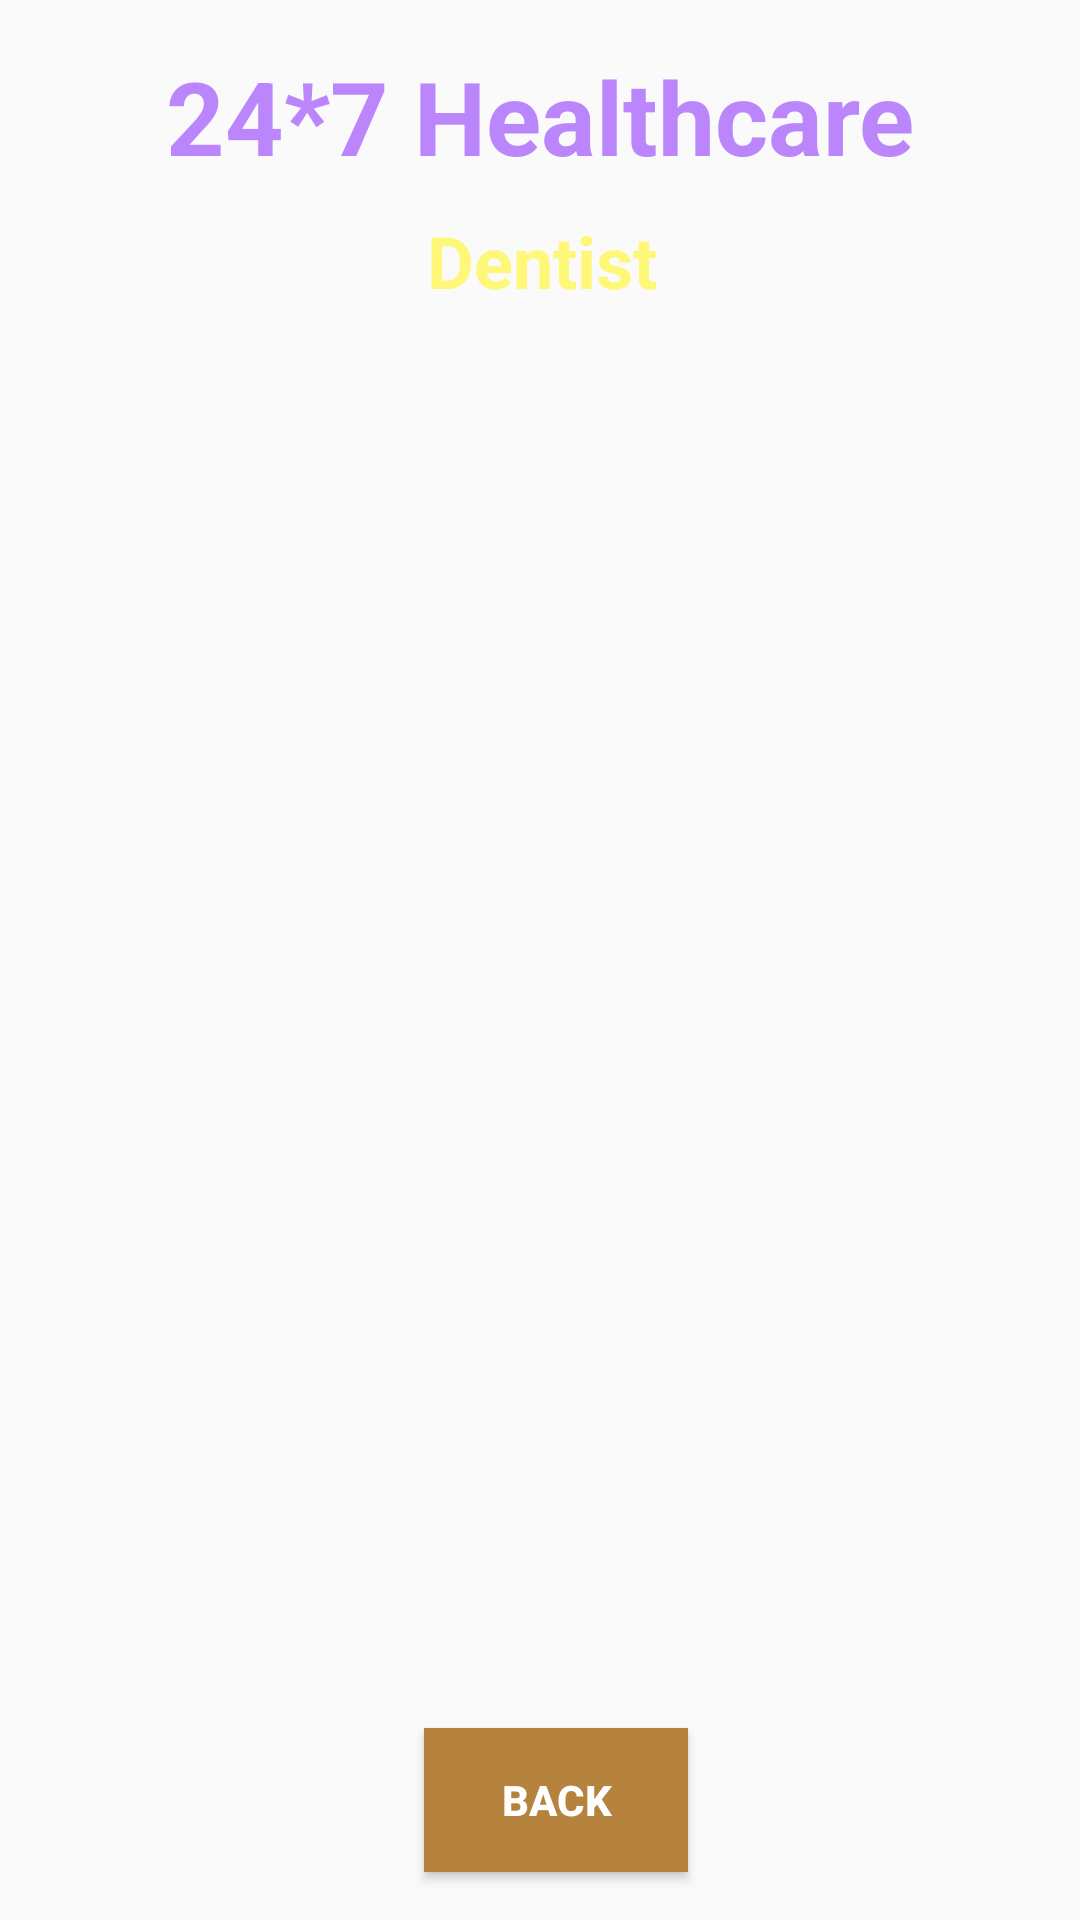

The Android layout XML behind this screen, and the referenced resources:
<!-- AndroidManifest.xml: application theme Theme.Healthcare -->
<!-- res/layout/activity_health_article_details.xml -->
<?xml version="1.0" encoding="utf-8"?>
<androidx.constraintlayout.widget.ConstraintLayout xmlns:android="http://schemas.android.com/apk/res/android"
    xmlns:app="http://schemas.android.com/apk/res-auto"
    xmlns:tools="http://schemas.android.com/tools"
    android:layout_width="match_parent"
    android:layout_height="match_parent"
    android:background="@drawable/back1"
    tools:context=".HealthArticleDetailsActivity">

    <TextView
        android:id="@+id/textViewHAtitle"
        android:layout_width="wrap_content"
        android:layout_height="wrap_content"
        android:layout_marginTop="16dp"
        android:text="24*7 Healthcare"
        android:textColor="@color/purple_200"
        android:textSize="34dp"
        android:textStyle="bold"
        app:layout_constraintEnd_toEndOf="parent"
        app:layout_constraintStart_toStartOf="parent"
        app:layout_constraintTop_toTopOf="parent" />

    <TextView
        android:id="@+id/textViewHADLtitle"
        android:layout_width="wrap_content"
        android:layout_height="wrap_content"
        android:text="Dentist"
        android:textColor="@color/yellowLight"
        android:textSize="24dp"
        android:textStyle="bold"

        app:layout_constraintBottom_toBottomOf="parent"
        app:layout_constraintEnd_toEndOf="parent"
        app:layout_constraintHorizontal_bias="0.502"
        app:layout_constraintStart_toStartOf="parent"
        app:layout_constraintTop_toBottomOf="@+id/textViewHAtitle"
        app:layout_constraintVertical_bias="0.017" />

    <ImageView
        android:id="@+id/ImageViewHAD"
        android:layout_width="358dp"
        android:layout_height="480dp"
        android:layout_margin="10dp"
        android:layout_marginStart="16dp"
        android:layout_marginTop="16dp"
        android:layout_marginEnd="16dp"
        app:layout_constraintBottom_toBottomOf="parent"
        app:layout_constraintEnd_toEndOf="parent"
        app:layout_constraintHorizontal_bias="0.482"
        app:layout_constraintStart_toStartOf="parent"
        android:src="@drawable/health1"
        app:layout_constraintTop_toBottomOf="@id/textViewHADLtitle"
        app:layout_constraintVertical_bias="0.211" />

    <Button
        android:id="@+id/ButtonHADBack"
        android:layout_width="wrap_content"
        android:layout_height="wrap_content"
        android:layout_marginBottom="16dp"
        android:background="#b6833e"
        android:text="BACK"
        android:textColor="@color/colorWhite"
        android:textStyle="bold"
        app:layout_constraintBottom_toBottomOf="parent"
        app:layout_constraintEnd_toEndOf="parent"
        app:layout_constraintHorizontal_bias="0.52"
        app:layout_constraintStart_toStartOf="parent" />
</androidx.constraintlayout.widget.ConstraintLayout>
<!-- resources referenced by this layout -->
<resources>
  <color name="colorWhite">#FFFFFF</color>
  <color name="purple_200">#FFBB86FC</color>
  <color name="yellowLight">#fff777</color>
  <style name="Theme.Healthcare" parent="Theme.AppCompat.DayNight.NoActionBar">
          
          <item name="colorPrimary">@color/purple_500</item>
          <item name="colorPrimaryVariant">@color/purple_700</item>
          <item name="colorOnPrimary">@color/white</item>
          
          <item name="colorSecondary">@color/teal_200</item>
          <item name="colorSecondaryVariant">@color/teal_700</item>
          <item name="colorOnSecondary">@color/black</item>
          
          <item name="android:statusBarColor">?attr/colorPrimaryVariant</item>
          
      </style>
  <color name="purple_500">#FF6200EE</color>
  <color name="purple_700">#FF3700B3</color>
  <color name="white">#FFFFFFFF</color>
  <color name="teal_200">#FF03DAC5</color>
  <color name="teal_700">#FF018786</color>
  <color name="black">#FF000000</color>
</resources>
